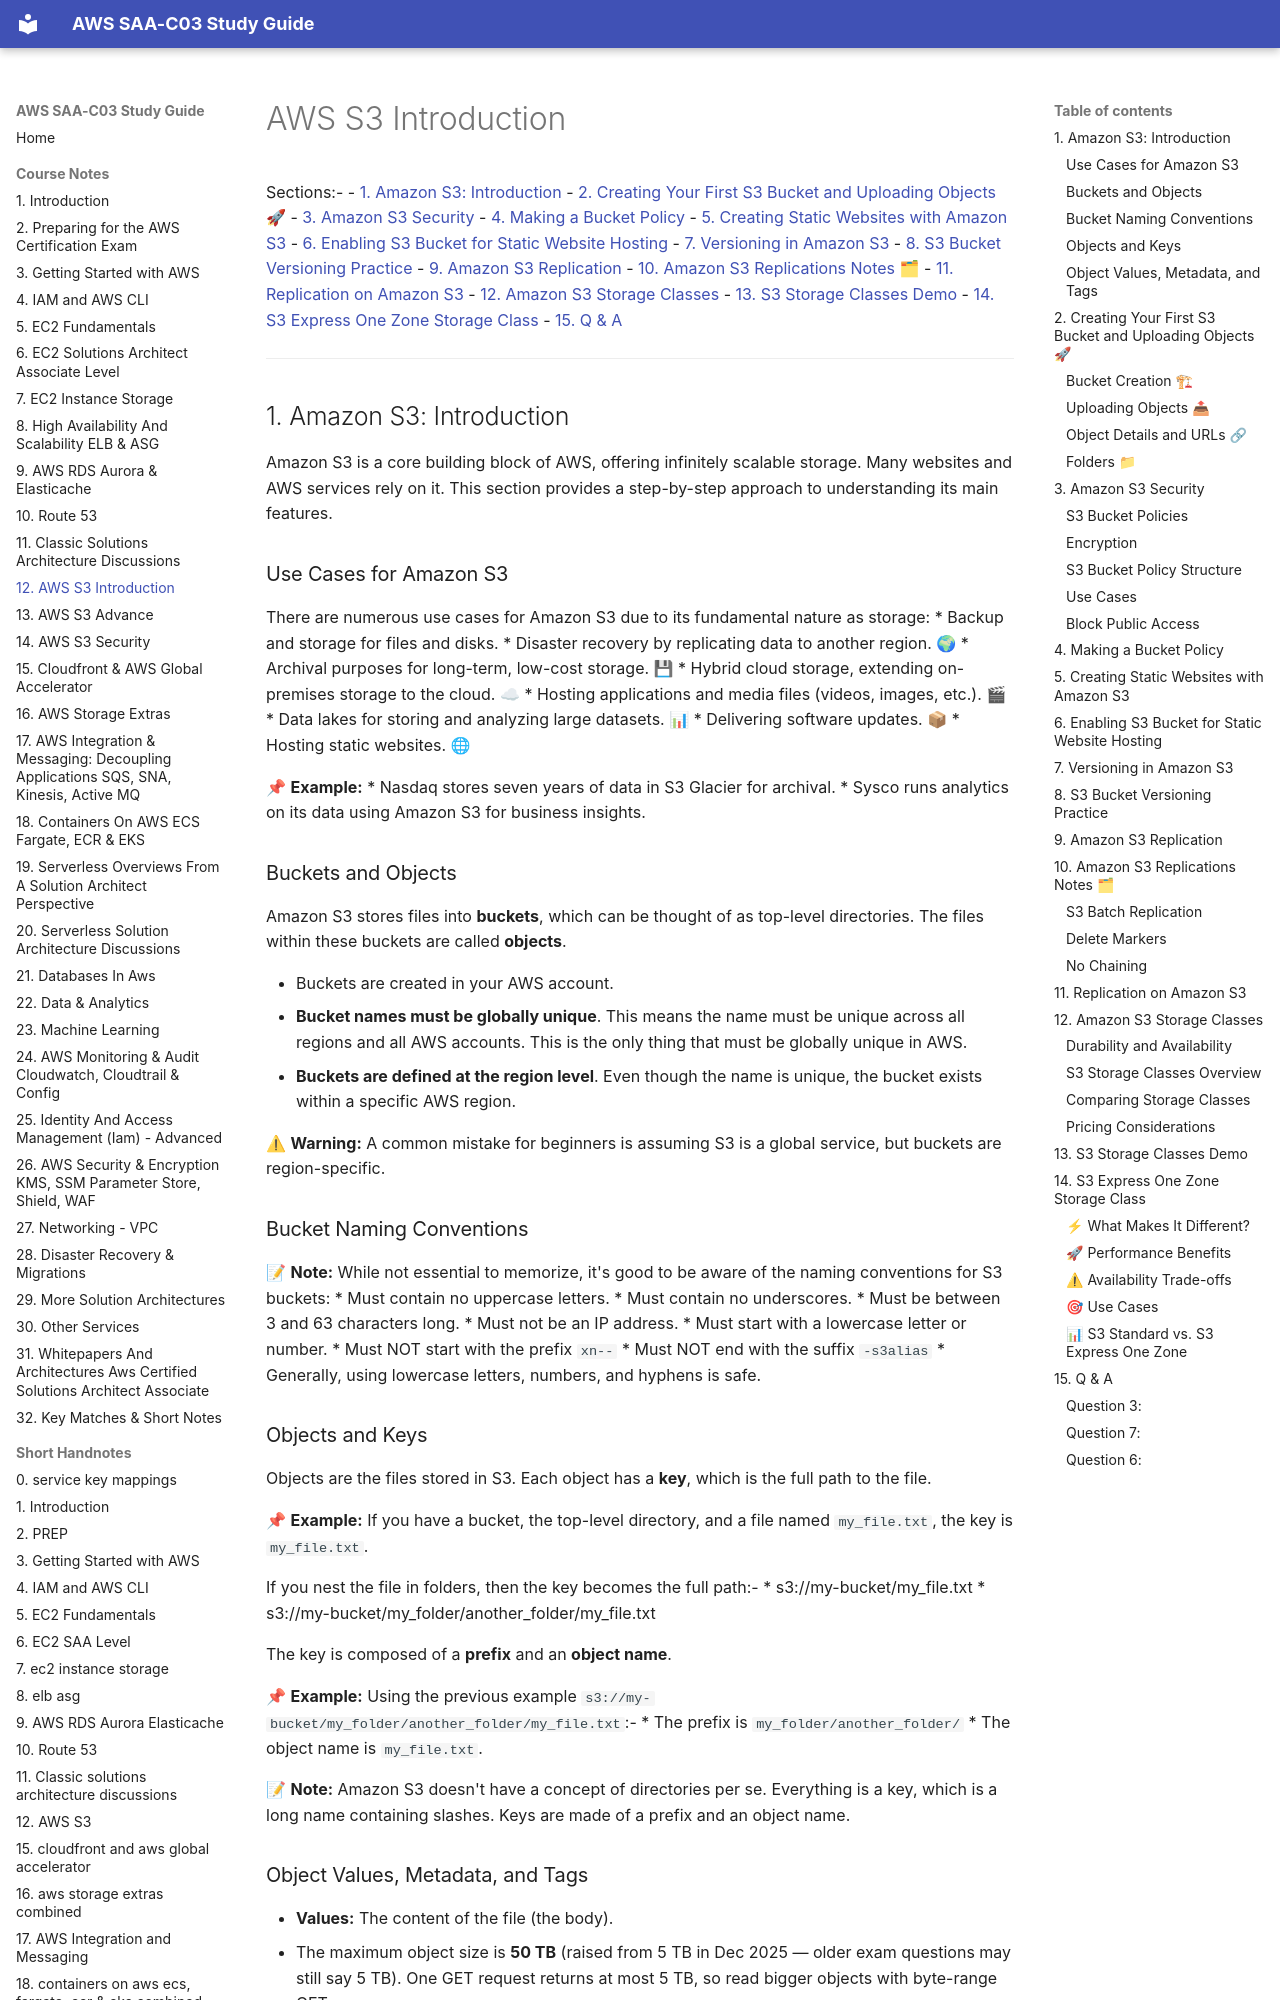

repository: DLaMott/aws_saa_c03_study_guide · page: notes/12_AWS_S3_Intro/index.html · generator: mkdocs

# AWS S3 Introduction

Sections:-
- [1. Amazon S3: Introduction](#1-amazon-s3-introduction)
- [2. Creating Your First S3 Bucket and Uploading Objects 🚀](#2-creating-your-first-s3-bucket-and-uploading-objects-🚀)
- [3. Amazon S3 Security](#3-amazon-s3-security)
- [4. Making a Bucket Policy](#4-making-a-bucket-policy)
- [5. Creating Static Websites with Amazon S3](#5-creating-static-websites-with-amazon-s3)
- [6. Enabling S3 Bucket for Static Website Hosting](#6-enabling-s3-bucket-for-static-website-hosting)
- [7. Versioning in Amazon S3](#7-versioning-in-amazon-s3)
- [8. S3 Bucket Versioning Practice](#8-s3-bucket-versioning-practice)
- [9. Amazon S3 Replication](#9-amazon-s3-replication)
- [10. Amazon S3 Replications Notes 🗂](#10-amazon-s3-replications-notes-)
- [11. Replication on Amazon S3](#11-replication-on-amazon-s3)
- [12. Amazon S3 Storage Classes](#12-amazon-s3-storage-classes)
- [13. S3 Storage Classes Demo](#13-s3-storage-classes-demo)
- [14. S3 Express One Zone Storage Class](#14-s3-express-one-zone-storage-class)
- [15. Q & A](#15-q--a)

---

## 1. Amazon S3: Introduction

Amazon S3 is a core building block of AWS, offering infinitely scalable storage. Many websites and AWS services rely on it. This section provides a step-by-step approach to understanding its main features.

### Use Cases for Amazon S3
There are numerous use cases for Amazon S3 due to its fundamental nature as storage:
*   Backup and storage for files and disks.
*   Disaster recovery by replicating data to another region. 🌍
*   Archival purposes for long-term, low-cost storage. 💾
*   Hybrid cloud storage, extending on-premises storage to the cloud. ☁
*   Hosting applications and media files (videos, images, etc.). 🎬
*   Data lakes for storing and analyzing large datasets. 📊
*   Delivering software updates. 📦
*   Hosting static websites. 🌐

📌 **Example:**
*   Nasdaq stores seven years of data in S3 Glacier for archival.
*   Sysco runs analytics on its data using Amazon S3 for business insights.

### Buckets and Objects
Amazon S3 stores files into **buckets**, which can be thought of as top-level directories. The files within these buckets are called **objects**.

*   Buckets are created in your AWS account.
*   **Bucket names must be globally unique**. This means the name must be unique across all regions and all AWS accounts. This is the only thing that must be globally unique in AWS.
*   **Buckets are defined at the region level**. Even though the name is unique, the bucket exists within a specific AWS region.


⚠ **Warning:** A common mistake for beginners is assuming S3 is a global service, but buckets are region-specific.

### Bucket Naming Conventions
📝 **Note:** While not essential to memorize, it's good to be aware of the naming conventions for S3 buckets:
*   Must contain no uppercase letters.
*   Must contain no underscores.
*   Must be between 3 and 63 characters long.
*   Must not be an IP address.
*   Must start with a lowercase letter or number.
*   Must NOT start with the prefix `xn--`
*   Must NOT end with the suffix `-s3alias`
*   Generally, using lowercase letters, numbers, and hyphens is safe.
